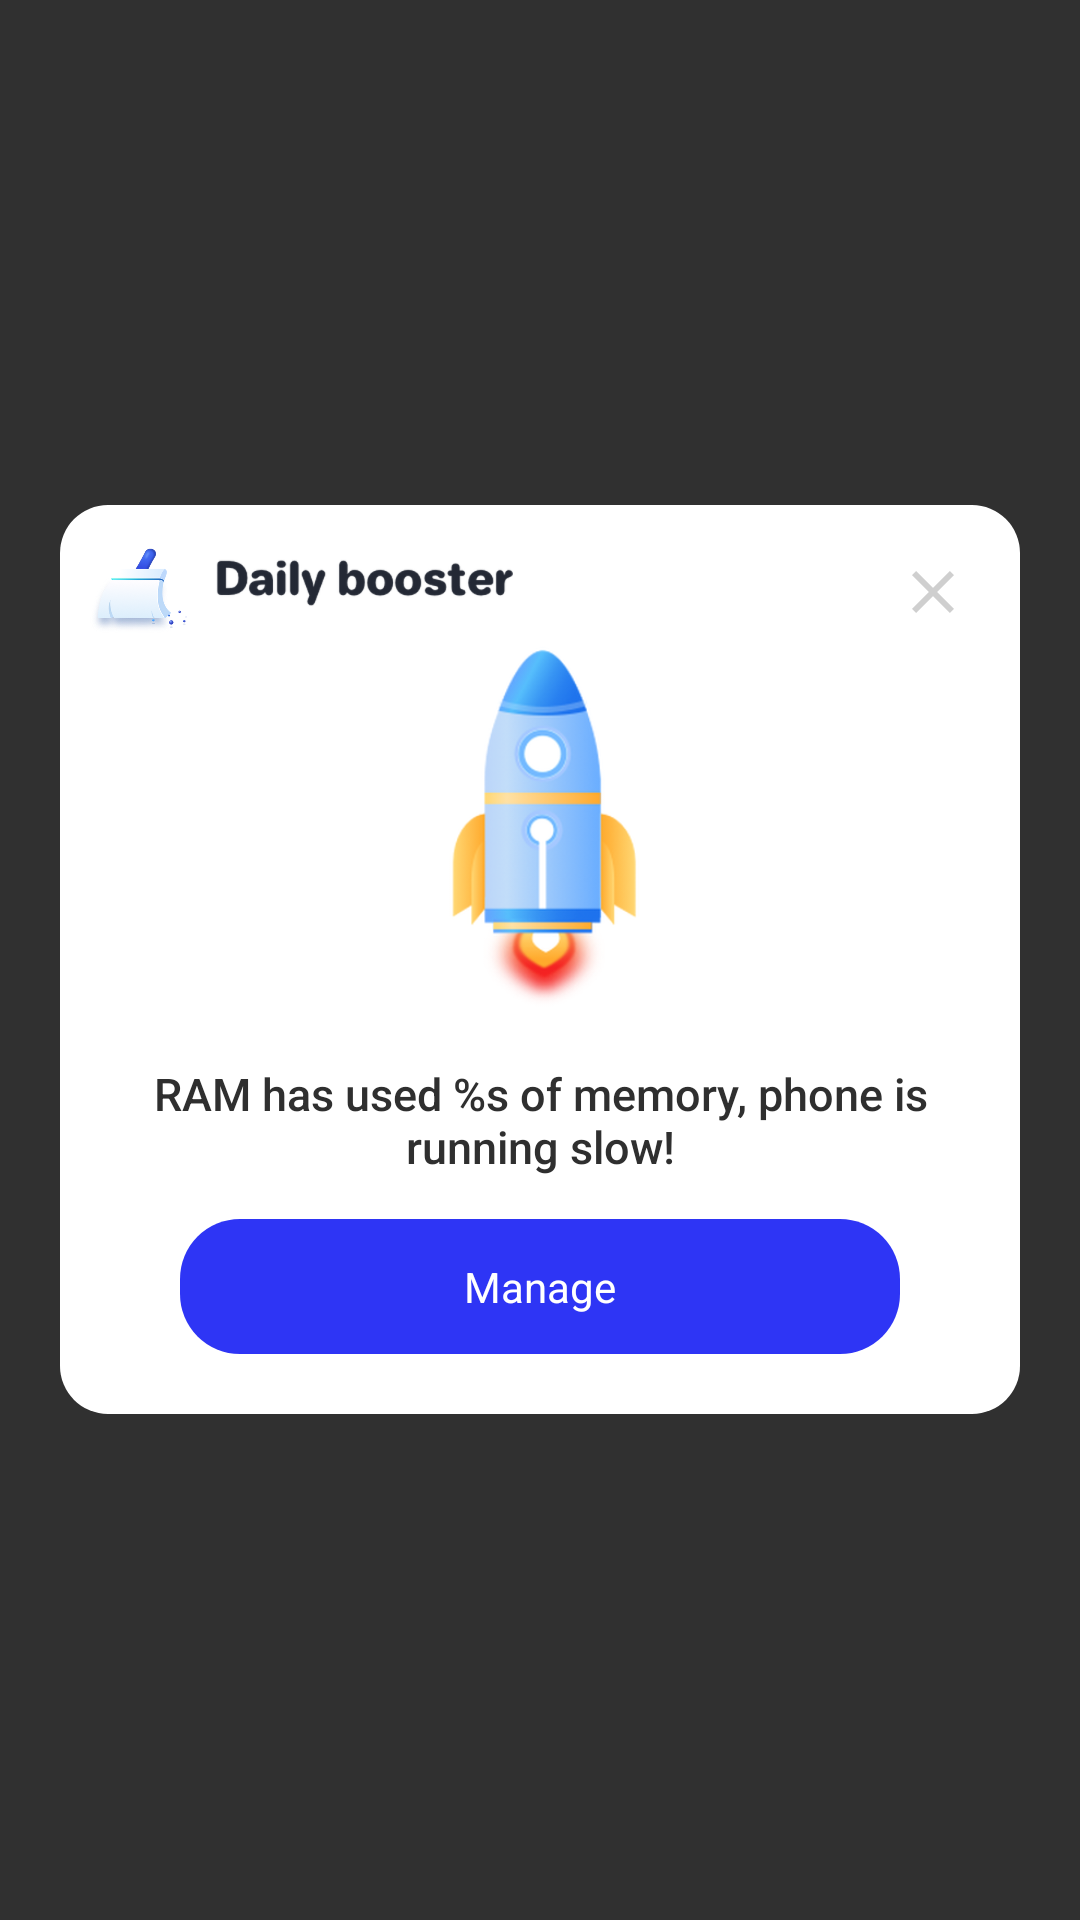

Reconstruct the res/layout file that produces this screen, plus the resources it refers to.
<!-- AndroidManifest.xml: application theme Theme.Dailybooster -->
<!-- res/layout/layout_notification_big_act.xml -->
<?xml version="1.0" encoding="utf-8"?>

<FrameLayout xmlns:android="http://schemas.android.com/apk/res/android"
    xmlns:app="http://schemas.android.com/apk/res-auto"
    android:layout_width="match_parent"
    android:layout_height="match_parent"
    >


    <RelativeLayout
        android:id="@+id/rl_page"
        android:layout_width="match_parent"
        android:layout_height="303dp"
        android:layout_marginTop="30dp"
        android:layout_gravity="center"
        android:layout_marginBottom="30dp"
        android:layout_marginHorizontal="20dp"
        android:background="@drawable/bg_white_r16">

        <LinearLayout
            android:id="@+id/pop_content"
            android:layout_width="match_parent"
            android:layout_height="match_parent"
            android:gravity="center_horizontal"
            android:orientation="vertical">

            <ImageView
                android:id="@+id/ivAlertIcon"
                android:layout_width="128dp"
                android:layout_height="128dp"
                android:layout_gravity="center_horizontal"
                android:layout_marginTop="44dp"
                android:scaleType="fitXY"
                android:src="@mipmap/ic_pop_act_boost" />

            <TextView
                android:id="@+id/tvAlertDescription"
                android:layout_width="match_parent"
                android:layout_height="wrap_content"
                android:layout_gravity="center_horizontal"
                android:layout_marginHorizontal="10dp"
                android:layout_weight="1"
                android:fontFamily="sans-serif-medium"
                android:gravity="center"
                android:text="@string/des_boot_tan"
                android:textColor="#2F2F2F"
                android:textSize="15sp" />


            <LinearLayout
                android:layout_width="match_parent"
                android:layout_height="wrap_content"
                android:layout_gravity="end"
                android:layout_marginStart="40dp"
                android:layout_marginEnd="40dp"
                android:layout_marginBottom="20dp"
                android:orientation="vertical">


                <FrameLayout
                    android:layout_width="match_parent"
                    android:layout_height="45dp">

                    <TextView
                        android:id="@+id/btnWake"
                        android:layout_width="match_parent"
                        android:layout_height="match_parent"
                        android:background="@drawable/btn_t1_c20"
                        android:foreground="?selectableItemBackground"
                        android:gravity="center"
                        android:text="@string/manage"
                        android:textColor="@color/white" />


                </FrameLayout>


            </LinearLayout>


        </LinearLayout>


        <LinearLayout
            android:layout_width="wrap_content"
            android:layout_height="wrap_content"
            android:layout_marginStart="8dp"
            android:layout_marginTop="8dp"
            android:gravity="center_vertical">

            <ImageView
                android:layout_width="36dp"
                android:layout_height="36dp"
                android:src="@mipmap/ic_logo"
                android:textStyle="bold" />

            <ImageView
                android:layout_width="wrap_content"
                android:layout_height="wrap_content"
                android:layout_marginStart="8dp"
                android:src="@mipmap/text_daily_booster"
                android:textStyle="bold"
                app:tint="#232834" />
        </LinearLayout>


        <ImageView
            android:id="@+id/iv_close"
            android:layout_width="24dp"
            android:layout_height="24dp"
            android:layout_alignParentTop="true"
            android:layout_alignParentEnd="true"
            android:layout_marginEnd="17dp"
            android:layout_marginTop="17dp"
            android:src="@drawable/ic_close_24" />
    </RelativeLayout>


</FrameLayout>
<!-- resources referenced by this layout -->
<resources>
  <color name="white">#FFFFFFFF</color>
  <!-- drawable bg_white_r16 (drawable) -->
  <?xml version="1.0" encoding="utf-8"?>
  
  <shape xmlns:android="http://schemas.android.com/apk/res/android">
      <corners android:radius="16dp" />
      <solid android:color="@color/white" />
  </shape>
  <!-- drawable btn_t1_c20 (drawable) -->
  <?xml version="1.0" encoding="utf-8"?>
  
  <shape xmlns:android="http://schemas.android.com/apk/res/android"
      android:shape="rectangle">
  
      
  
          <corners android:radius="20dp"/>
      
  
  
  
      <gradient
          android:angle="0"
          android:centerY="0.5"
          android:endColor="@color/purple_200"
          android:startColor="@color/purple_200" />
      ®
      
      
      
      
      
  
      
      
  
  </shape>
  <!-- drawable ic_close_24 (drawable) -->
  <vector xmlns:android="http://schemas.android.com/apk/res/android"
      android:width="24dp"
      android:height="24dp"
      android:tint="#30000000"
      android:viewportWidth="24"
      android:viewportHeight="24">
      <path
          android:fillColor="@android:color/white"
          android:pathData="M19,6.41L17.59,5 12,10.59 6.41,5 5,6.41 10.59,12 5,17.59 6.41,19 12,13.41 17.59,19 19,17.59 13.41,12z" />
  </vector>
  <!-- mipmap ic_logo: png bitmap (mipmap-xxxhdpi, 62522 bytes) -->
  <!-- mipmap ic_pop_act_boost: png bitmap (mipmap-xxxhdpi, 53816 bytes) -->
  <!-- mipmap text_daily_booster: png bitmap (mipmap-xxxhdpi, 20904 bytes) -->
  <string name="des_boot_tan">RAM has used %s of memory, phone is running slow!</string>
  <string name="manage">Manage</string>
  <style name="Theme.Dailybooster" parent="Theme.AppCompat.NoActionBar">
          
          <item name="colorPrimary">@color/purple_500</item>
          <item name="colorPrimaryVariant">@color/purple_700</item>
          <item name="colorOnPrimary">@color/white</item>
          
          <item name="colorSecondary">@color/teal_200</item>
          <item name="colorSecondaryVariant">@color/teal_700</item>
          <item name="colorOnSecondary">@color/black</item>
          
          <item name="android:fitsSystemWindows">true</item>
      </style>
  <color name="purple_200">#2E35F5</color>
  <color name="purple_500">#3126f5</color>
  <color name="purple_700">#2D3AF5</color>
  <color name="teal_200">#1a9ef3</color>
  <color name="teal_700">#3126f5</color>
  <color name="black">#FF000000</color>
</resources>
